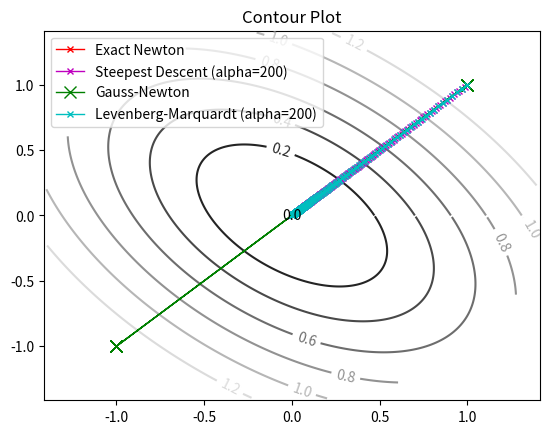

Generate this figure with matplotlib:
import numpy as np
import matplotlib.pyplot as plt

def newtonMethod(grad_fn, hessian_fn, z0, max_iterations, eps):
    """
    :param hessian_fn: Function to compute Hessian at a point
    :param grad_fn: Function to compute gradient at a point
    :param z0: Initial values of x and y
    :param max_iterations: Maximum number of iterations
    :param eps: Stopping criteria. Stop if grad norm is less than eps
    :return:
    """

    z = z0
    z_all = [z]
    f_all = []
    for idx in range(max_iterations):
        f_val = grad_fn(z[0, 0], z[1, 0])
        f_all.append(f_val)

        if np.linalg.norm(f_val) < eps:
            break

        step = - np.linalg.inv(hessian_fn(z[0, 0], z[1, 0])) @ f_val
        z = z + step
        z_all.append(z)

    return z_all, f_all

def f(x, y):
    return x ** 2 + x * y + y**2

def grad(x, y):
    gradient = np.array([[2 * x + y],
                         [x + 2 * y]])
    return gradient

def hessian(x, y):
    return np.array([[2, 1],
                     [1, 2]])

def jacobian(x, y):
    return np.array([[1, 0],
                     [0.5 * np.sqrt(y / x), 0.5 * np.sqrt(x / y)],
                     [0, 1]])

def main():
    R = np.arange(0, np.sqrt(2), 0.002)[:, np.newaxis]
    TH = 2 * np.pi * np.arange(0, 1, 0.002)
    X = R * np.cos(TH)
    Y = R * np.sin(TH)

    f_val = np.log(1 + f(X, Y))

    fig, ax = plt.subplots()
    CS = ax.contour(X, Y, f_val, cmap='gray')
    ax.clabel(CS, inline=1, fontsize=10)
    ax.set_title('Contour Plot')

    z0 = np.array([[1], [1]])

    # Exact Newton
    Z_all, f_all = newtonMethod(grad, hessian, z0, 1000, 1e-3)
    Z_all = np.concatenate(Z_all, axis=1)
    plt.plot(Z_all[:][0], Z_all[:][1], 'r-x', linewidth=1, ms=4, label='Exact Newton')
    print(f"Number of Iterates in Exact Newton: {Z_all.shape[1]}")

    # Steepest Gradient
    z0 = np.array([[1], [1]])
    # Z_all, f_all = newtonMethod(grad, lambda x, y: 500 * np.eye(2), z0, 10000, 1e-3)
    # Z_all = np.concatenate(Z_all, axis=1)
    # plt.plot(Z_all[:][0], Z_all[:][1], 'b-x', linewidth=1, ms=4, label="Steepest Descent (alpha=500)")
    # print(f"Number of Iterates in Steepest Gradient (alpha=500): {Z_all.shape[1]}")

    # Steepest Gradient
    Z_all, f_all = newtonMethod(grad, lambda x, y: 200 * np.eye(2), z0, 9999, 1e-3)
    Z_all = np.concatenate(Z_all, axis=1)
    plt.plot(Z_all[:][0], Z_all[:][1], 'm-x', linewidth=1, ms=4, label="Steepest Descent (alpha=200)")
    print(f"Number of Iterates in Steepest Gradient (alpha=200): {Z_all.shape[1]}")

    # Gauss-Newton
    z0 = np.array([[1], [1]])
    GN_hess = lambda x, y: jacobian(x, y).T @ jacobian(x, y)
    Z_all, f_all = newtonMethod(grad, GN_hess, z0, 9999, 1e-3)
    Z_all = np.concatenate(Z_all, axis=1)
    print(Z_all)
    plt.plot(Z_all[:][0], Z_all[:][1], 'g-x', linewidth=1, ms=8, label="Gauss-Newton")
    print(f"Number of Iterates in Gauss-Newton: {Z_all.shape[1]}")

    # Levenberg-Marquardt
    alpha = 100
    LM_hess = lambda x, y: GN_hess(x, y) + alpha * np.eye(2)
    Z_all, f_all = newtonMethod(grad, LM_hess, z0, 10000, 1e-3)
    Z_all = np.concatenate(Z_all, axis=1)
    plt.plot(Z_all[:][0], Z_all[:][1], 'c-x', linewidth=1, ms=4, label="Levenberg-Marquardt (alpha=200)")
    print(f"Number of Iterates in Levenberg-Marquardt: {Z_all.shape[1]}")

    plt.legend()
    plt.show()


if __name__ == '__main__':
    main()
